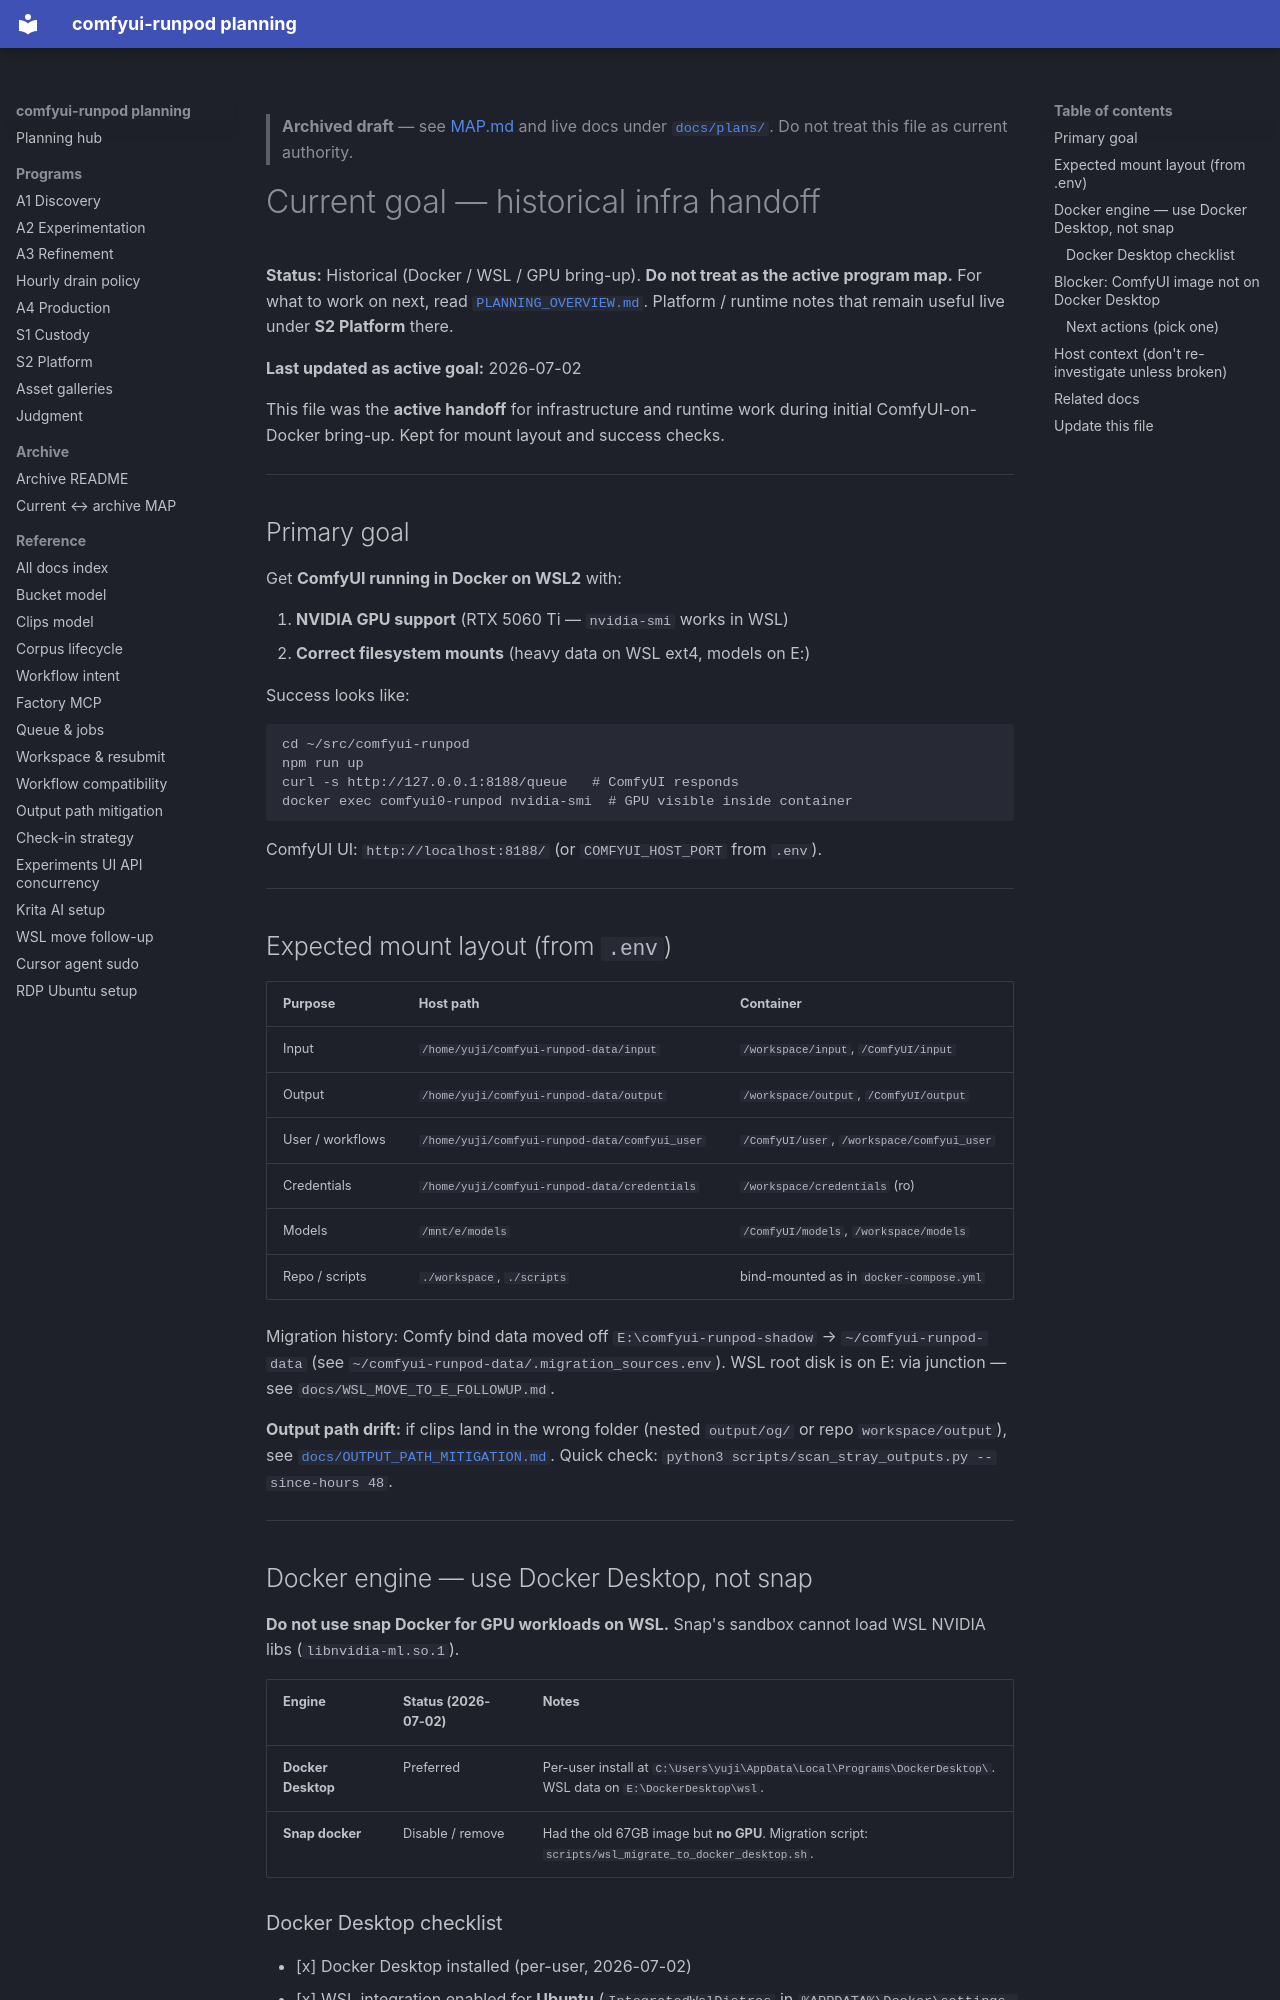

repository: schibb-dev/comfyui-runpod · page: plans/archive/CURRENT_GOAL/index.html · generator: mkdocs

> **Archived draft** — see [MAP.md](MAP.md) and live docs under [`docs/plans/`](../). Do not treat this file as current authority.

# Current goal — historical infra handoff

**Status:** Historical (Docker / WSL / GPU bring-up). **Do not treat as the
active program map.** For what to work on next, read
[`PLANNING_OVERVIEW.md`](./PLANNING_OVERVIEW.md). Platform / runtime notes that
remain useful live under **S2 Platform** there.

**Last updated as active goal:** 2026-07-02

This file was the **active handoff** for infrastructure and runtime work during
initial ComfyUI-on-Docker bring-up. Kept for mount layout and success checks.

---

## Primary goal

Get **ComfyUI running in Docker on WSL2** with:

1. **NVIDIA GPU support** (RTX 5060 Ti — `nvidia-smi` works in WSL)
2. **Correct filesystem mounts** (heavy data on WSL ext4, models on E:)

Success looks like:

```bash
cd ~/src/comfyui-runpod
npm run up
curl -s http://127.0.0.1:8188/queue   # ComfyUI responds
docker exec comfyui0-runpod nvidia-smi  # GPU visible inside container
```

ComfyUI UI: `http://localhost:8188/` (or `COMFYUI_HOST_PORT` from `.env`).

---

## Expected mount layout (from `.env`)

| Purpose | Host path | Container |
|---------|-----------|-----------|
| Input | `/home/yuji/comfyui-runpod-data/input` | `/workspace/input`, `/ComfyUI/input` |
| Output | `/home/yuji/comfyui-runpod-data/output` | `/workspace/output`, `/ComfyUI/output` |
| User / workflows | `/home/yuji/comfyui-runpod-data/comfyui_user` | `/ComfyUI/user`, `/workspace/comfyui_user` |
| Credentials | `/home/yuji/comfyui-runpod-data/credentials` | `/workspace/credentials` (ro) |
| Models | `/mnt/e/models` | `/ComfyUI/models`, `/workspace/models` |
| Repo / scripts | `./workspace`, `./scripts` | bind-mounted as in `docker-compose.yml` |

Migration history: Comfy bind data moved off `E:\comfyui-runpod-shadow` → `~/comfyui-runpod-data` (see `~/comfyui-runpod-data/.migration_sources.env`). WSL root disk is on E: via junction — see `docs/WSL_MOVE_TO_E_FOLLOWUP.md`.

**Output path drift:** if clips land in the wrong folder (nested `output/og/` or repo `workspace/output`), see [`docs/OUTPUT_PATH_MITIGATION.md`](docs/OUTPUT_PATH_MITIGATION.md). Quick check: `python3 scripts/scan_stray_outputs.py --since-hours 48`.

---

## Docker engine — use Docker Desktop, not snap

**Do not use snap Docker for GPU workloads on WSL.** Snap's sandbox cannot load WSL NVIDIA libs (`libnvidia-ml.so.1`).

| Engine | Status (2026-07-02) | Notes |
|--------|---------------------|-------|
| **Docker Desktop** | Preferred | Per-user install at `C:\Users\yuji\AppData\Local\Programs\DockerDesktop\`. WSL data on `E:\DockerDesktop\wsl`. |
| **Snap docker** | Disable / remove | Had the old 67GB image but **no GPU**. Migration script: `scripts/wsl_migrate_to_docker_desktop.sh`. |
